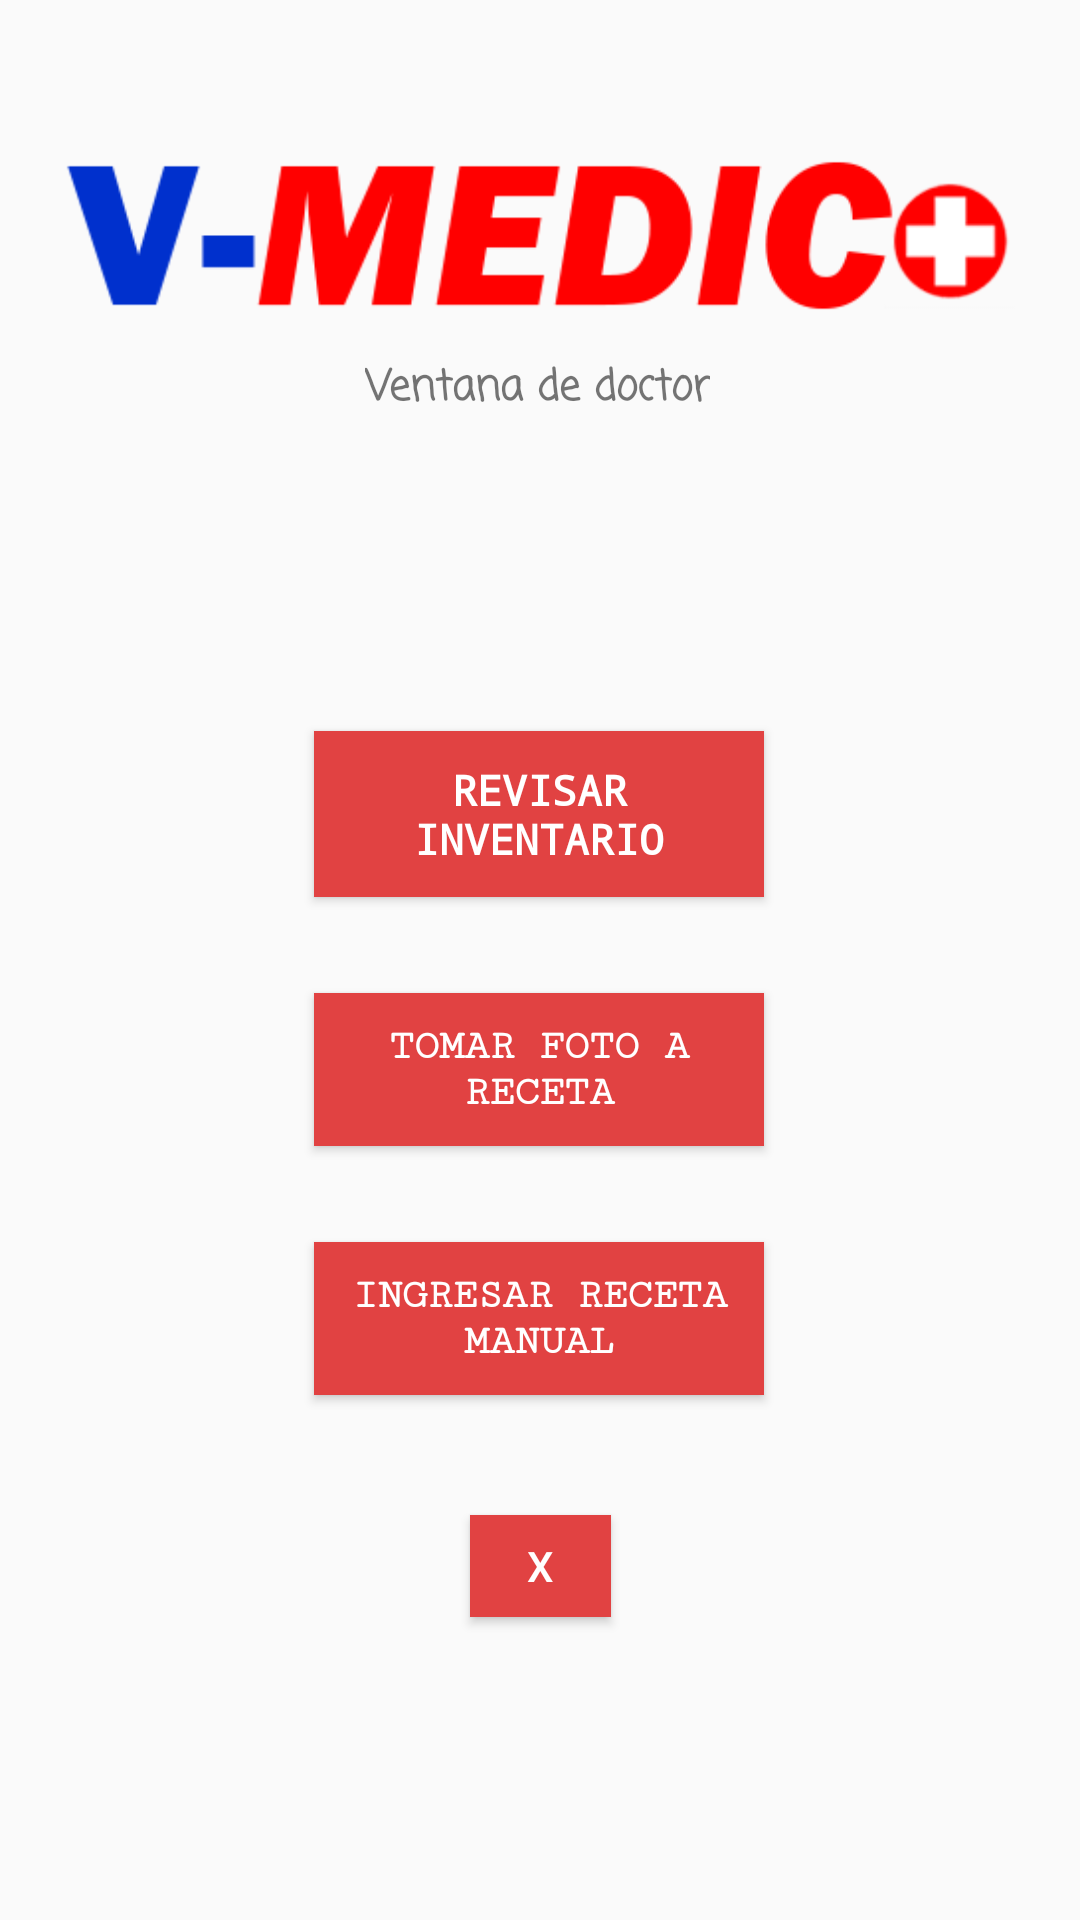

Layout XML and referenced resources for this Android screen:
<!-- AndroidManifest.xml: application theme AppTheme -->
<!-- res/layout/fragment_doctor.xml -->
<?xml version="1.0" encoding="utf-8"?>
<layout xmlns:android="http://schemas.android.com/apk/res/android"
    xmlns:app="http://schemas.android.com/apk/res-auto"
    xmlns:tools="http://schemas.android.com/tools"
    tools:context=".principal.Principal">

    <androidx.constraintlayout.widget.ConstraintLayout
        android:layout_width="match_parent"
        android:layout_height="match_parent">
        <ImageView
            android:id="@+id/imageViewLogo2"
            android:layout_width="wrap_content"
            android:layout_height="wrap_content"
            android:layout_marginTop="32dp"
            android:src="@drawable/logo"
            app:layout_constraintBottom_toBottomOf="parent"
            app:layout_constraintEnd_toEndOf="parent"
            app:layout_constraintHorizontal_bias="0.0"
            app:layout_constraintStart_toStartOf="parent"
            app:layout_constraintTop_toTopOf="parent"
            app:layout_constraintVertical_bias="0.0" />

        <Button
            android:id="@+id/buttonWriteRecipe"
            style="@style/redButton"
            android:layout_width="150dp"
            android:layout_height="wrap_content"
            android:layout_marginTop="32dp"
            android:background="#E14242"
            android:fontFamily="serif-monospace"
            android:text="Ingresar receta manual"
            android:textStyle="bold"
            app:layout_constraintBottom_toBottomOf="parent"
            app:layout_constraintEnd_toEndOf="parent"
            app:layout_constraintHorizontal_bias="0.498"
            app:layout_constraintStart_toStartOf="parent"
            app:layout_constraintTop_toBottomOf="@+id/buttonCaptureRecipe"
            app:layout_constraintVertical_bias="0.0" />

        <Button
            android:id="@+id/buttonStock"
            style="@style/redButton"
            android:layout_width="150dp"
            android:layout_height="wrap_content"
            android:background="#E14242"
            android:fontFamily="monospace"
            android:text="Revisar inventario"
            android:textStyle="bold"
            app:layout_constraintBottom_toBottomOf="parent"
            app:layout_constraintEnd_toEndOf="parent"
            app:layout_constraintHorizontal_bias="0.498"
            app:layout_constraintStart_toStartOf="parent"
            app:layout_constraintTop_toTopOf="parent"
            app:layout_constraintVertical_bias="0.417" />

        <Button
            android:id="@+id/buttonCaptureRecipe"
            style="@style/redButton"
            android:layout_width="150dp"
            android:layout_height="wrap_content"
            android:layout_marginTop="32dp"
            android:background="#E14242"
            android:fontFamily="serif-monospace"
            android:text="Tomar foto a receta"
            android:textStyle="bold"
            app:layout_constraintBottom_toBottomOf="parent"
            app:layout_constraintEnd_toEndOf="parent"
            app:layout_constraintHorizontal_bias="0.498"
            app:layout_constraintStart_toStartOf="parent"
            app:layout_constraintTop_toBottomOf="@+id/buttonStock"
            app:layout_constraintVertical_bias="0.0" />

        <TextView
            android:id="@+id/textView"
            android:layout_width="wrap_content"
            android:layout_height="wrap_content"
            android:fontFamily="casual"
            android:text="@string/doctor"
            android:textStyle="bold"
            app:layout_constraintBottom_toBottomOf="parent"
            app:layout_constraintEnd_toEndOf="parent"
            app:layout_constraintHorizontal_bias="0.497"
            app:layout_constraintStart_toStartOf="parent"
            app:layout_constraintTop_toTopOf="parent"
            app:layout_constraintVertical_bias="0.192" />

        <Button
            android:id="@+id/buttonClose"
            android:layout_width="47dp"
            android:layout_height="34dp"
            android:layout_marginTop="40dp"
            android:background="#E14242"
            android:text="x"
            android:textColor="#FFFEFE"
            app:layout_constraintEnd_toEndOf="parent"
            app:layout_constraintStart_toStartOf="parent"
            app:layout_constraintTop_toBottomOf="@+id/buttonWriteRecipe" />
    </androidx.constraintlayout.widget.ConstraintLayout>
</layout>
<!-- resources referenced by this layout -->
<resources>
  <!-- drawable logo: png bitmap (drawable, 11104 bytes) -->
  <string name="doctor">Ventana de doctor</string>
  <style name="redButton">
          <item name="android:background">@color/colorPrimaryDark</item>
          <item name="android:textColor">#FFF</item>
          <item name="android:padding">10dp</item>
          <item name="android:textStyle">bold</item>
      </style>
  <style name="AppTheme" parent="Theme.AppCompat.Light.DarkActionBar">
          
          <item name="colorPrimary">@color/colorPrimary</item>
          <item name="colorPrimaryDark">@color/colorPrimaryDark</item>
          <item name="colorAccent">@color/colorAccent</item>
      </style>
  <color name="colorPrimaryDark">#FF0000</color>
  <color name="colorPrimary">#0030CD</color>
  <color name="colorAccent">#CFCFCF</color>
</resources>
